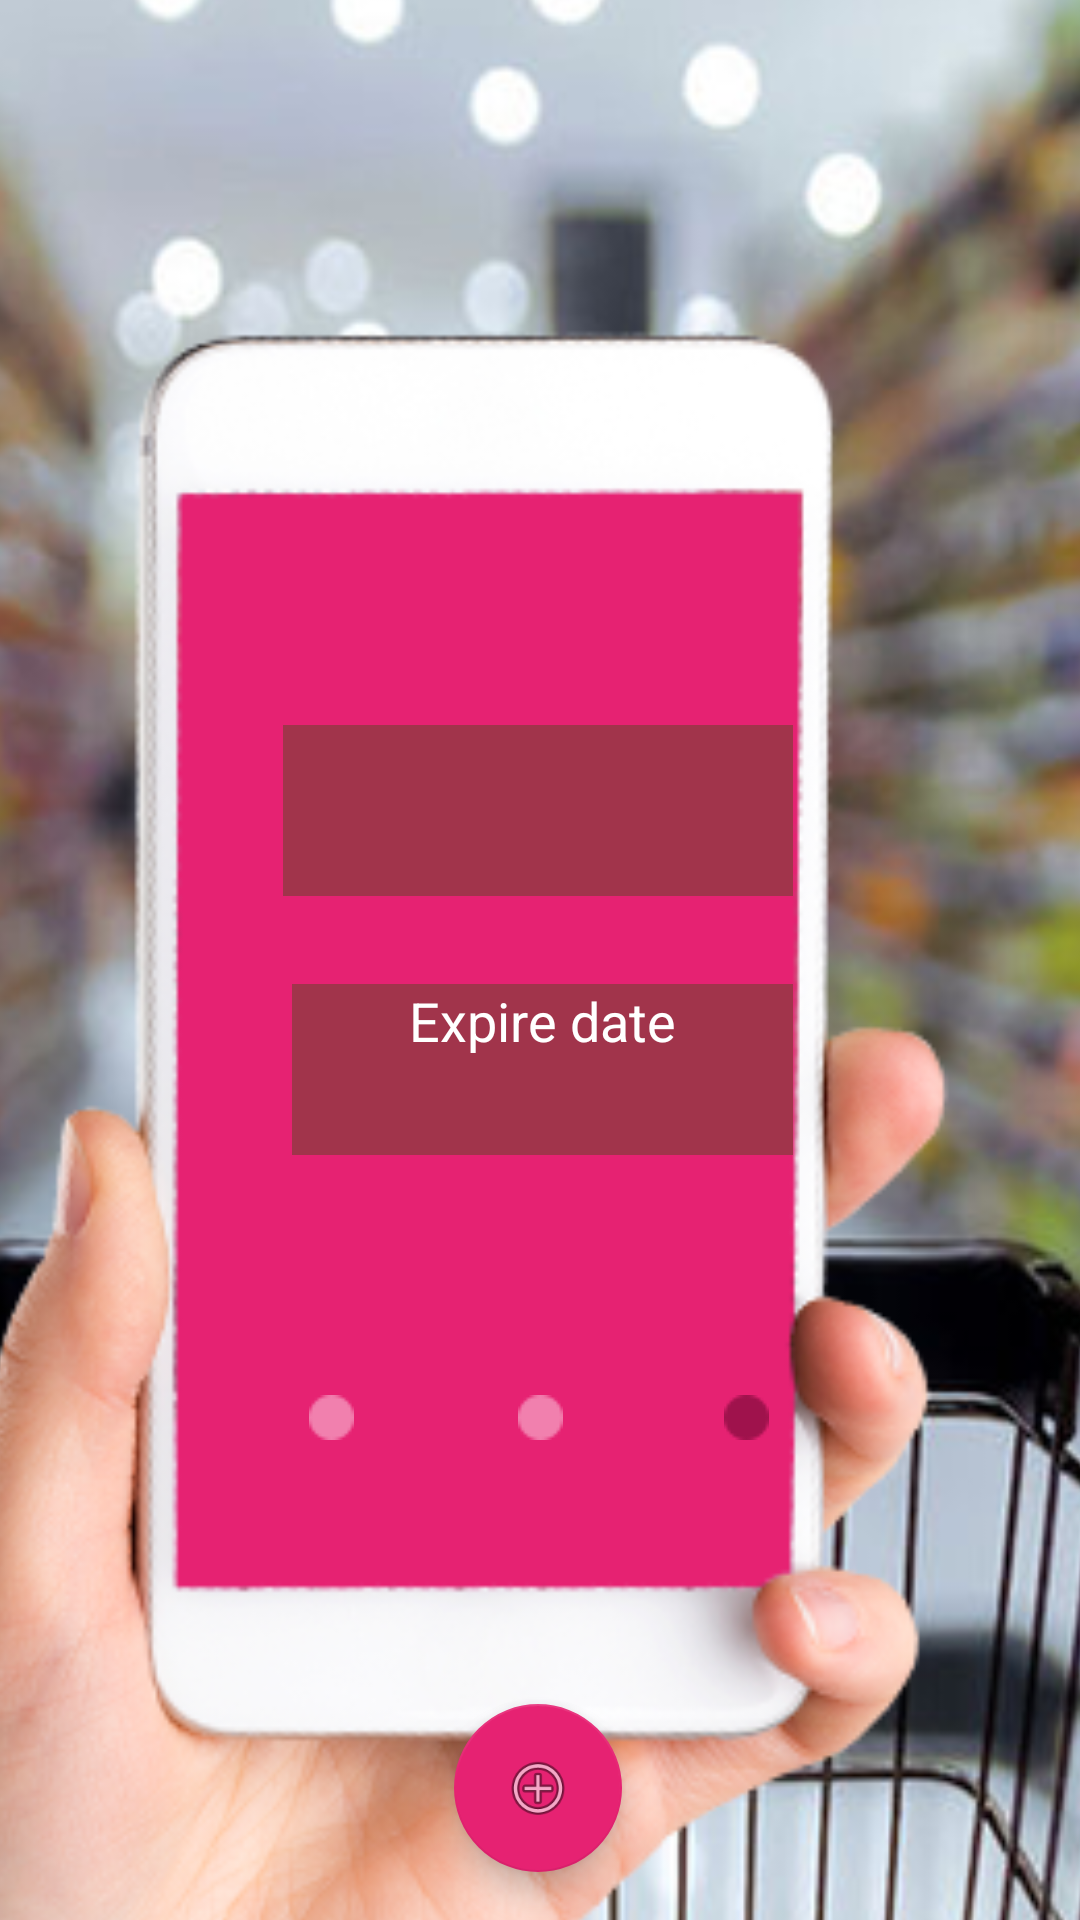

Android layout source for this screen:
<!-- AndroidManifest.xml: application theme AppTheme -->
<!-- res/layout/activity_add_food_2.xml -->
<?xml version="1.0" encoding="utf-8"?>
<android.support.constraint.ConstraintLayout xmlns:android="http://schemas.android.com/apk/res/android"
    xmlns:app="http://schemas.android.com/apk/res-auto"
    xmlns:tools="http://schemas.android.com/tools"
    android:layout_width="match_parent"
    android:layout_height="match_parent"
    android:background="#FF2A7D">

        <ImageView
            android:id="@+id/imageView6"
            android:layout_width="497dp"
            android:layout_height="823dp"
            app:layout_constraintBottom_toBottomOf="parent"
            app:layout_constraintEnd_toEndOf="parent"
            app:layout_constraintHorizontal_bias="0.651"
            app:layout_constraintStart_toStartOf="parent"
            app:layout_constraintTop_toTopOf="parent"
            app:srcCompat="@drawable/background_add" />

        <Spinner
            android:id="@+id/spinner1"
            android:layout_width="170dp"
            android:layout_height="57dp"
            android:layout_marginStart="8dp"
            android:layout_marginTop="333dp"
            android:layout_marginEnd="8dp"
            android:background="#a1344b"
            android:backgroundTint="#005E3131"
            android:backgroundTintMode="src_over"
            app:layout_constraintEnd_toEndOf="parent"
            app:layout_constraintHorizontal_bias="0.497"
            app:layout_constraintStart_toStartOf="parent"
            app:layout_constraintTop_toTopOf="@+id/imageView6" />

        <android.support.design.widget.FloatingActionButton
            android:id="@+id/add_button_2"
            android:layout_width="wrap_content"
            android:layout_height="wrap_content"
            android:layout_marginStart="8dp"
            android:layout_marginEnd="8dp"
            android:layout_marginBottom="16dp"
            android:clickable="true"
            app:layout_constraintBottom_toBottomOf="parent"
            app:layout_constraintEnd_toEndOf="parent"
            app:layout_constraintHorizontal_bias="0.498"
            app:layout_constraintStart_toStartOf="parent"
            app:srcCompat="@android:drawable/ic_menu_add" />

        <ImageView
            android:id="@+id/imageView3"
            android:layout_width="wrap_content"
            android:layout_height="wrap_content"
            android:layout_marginStart="8dp"
            android:layout_marginEnd="8dp"
            android:layout_marginBottom="160dp"
            app:layout_constraintBottom_toBottomOf="parent"
            app:layout_constraintEnd_toEndOf="parent"
            app:layout_constraintHorizontal_bias="0.323"
            app:layout_constraintStart_toEndOf="@+id/imageView4"
            app:srcCompat="@drawable/blob_empty" />

        <ImageView
            android:id="@+id/imageView4"
            android:layout_width="wrap_content"
            android:layout_height="wrap_content"
            android:layout_marginStart="8dp"
            android:layout_marginEnd="8dp"
            android:layout_marginBottom="88dp"
            app:layout_constraintBottom_toTopOf="@+id/add_button_2"
            app:layout_constraintEnd_toEndOf="parent"
            app:layout_constraintStart_toStartOf="parent"
            app:srcCompat="@drawable/blob_full" />

        <ImageView
            android:id="@+id/imageView5"
            android:layout_width="wrap_content"
            android:layout_height="wrap_content"
            android:layout_marginStart="8dp"
            android:layout_marginEnd="8dp"
            android:layout_marginBottom="160dp"
            app:layout_constraintBottom_toBottomOf="parent"
            app:layout_constraintEnd_toStartOf="@+id/imageView4"
            app:layout_constraintHorizontal_bias="0.67"
            app:layout_constraintStart_toStartOf="parent"
            app:srcCompat="@drawable/blob_full" />

        <TextView
            android:id="@+id/textView"
            android:layout_width="167dp"
            android:layout_height="57dp"
            android:layout_marginBottom="80dp"
            android:autoText="false"
            android:background="#a1344b"
            android:text="Expire date"
            android:textAlignment="center"
            android:textColor="#FFFFFF"
            android:textSize="18sp"
            app:layout_constraintBottom_toTopOf="@+id/imageView3"
            app:layout_constraintEnd_toEndOf="parent"
            app:layout_constraintHorizontal_bias="0.504"
            app:layout_constraintStart_toStartOf="parent" />



</android.support.constraint.ConstraintLayout>
<!-- resources referenced by this layout -->
<resources>
  <!-- drawable background_add: png bitmap (drawable, 248551 bytes) -->
  <!-- drawable blob_empty: png bitmap (drawable, 418 bytes) -->
  <!-- drawable blob_full: png bitmap (drawable, 387 bytes) -->
  <style name="AppTheme" parent="Theme.AppCompat.Light.NoActionBar">
          
          <item name="colorPrimary">@color/colorPrimary</item>
          <item name="colorPrimaryDark">@color/colorPrimaryDark</item>
          <item name="colorAccent">@color/colorAccent</item>
      </style>
  <color name="colorPrimary">#008577</color>
  <color name="colorPrimaryDark">#00574B</color>
  <color name="colorAccent">#E62272</color>
</resources>
